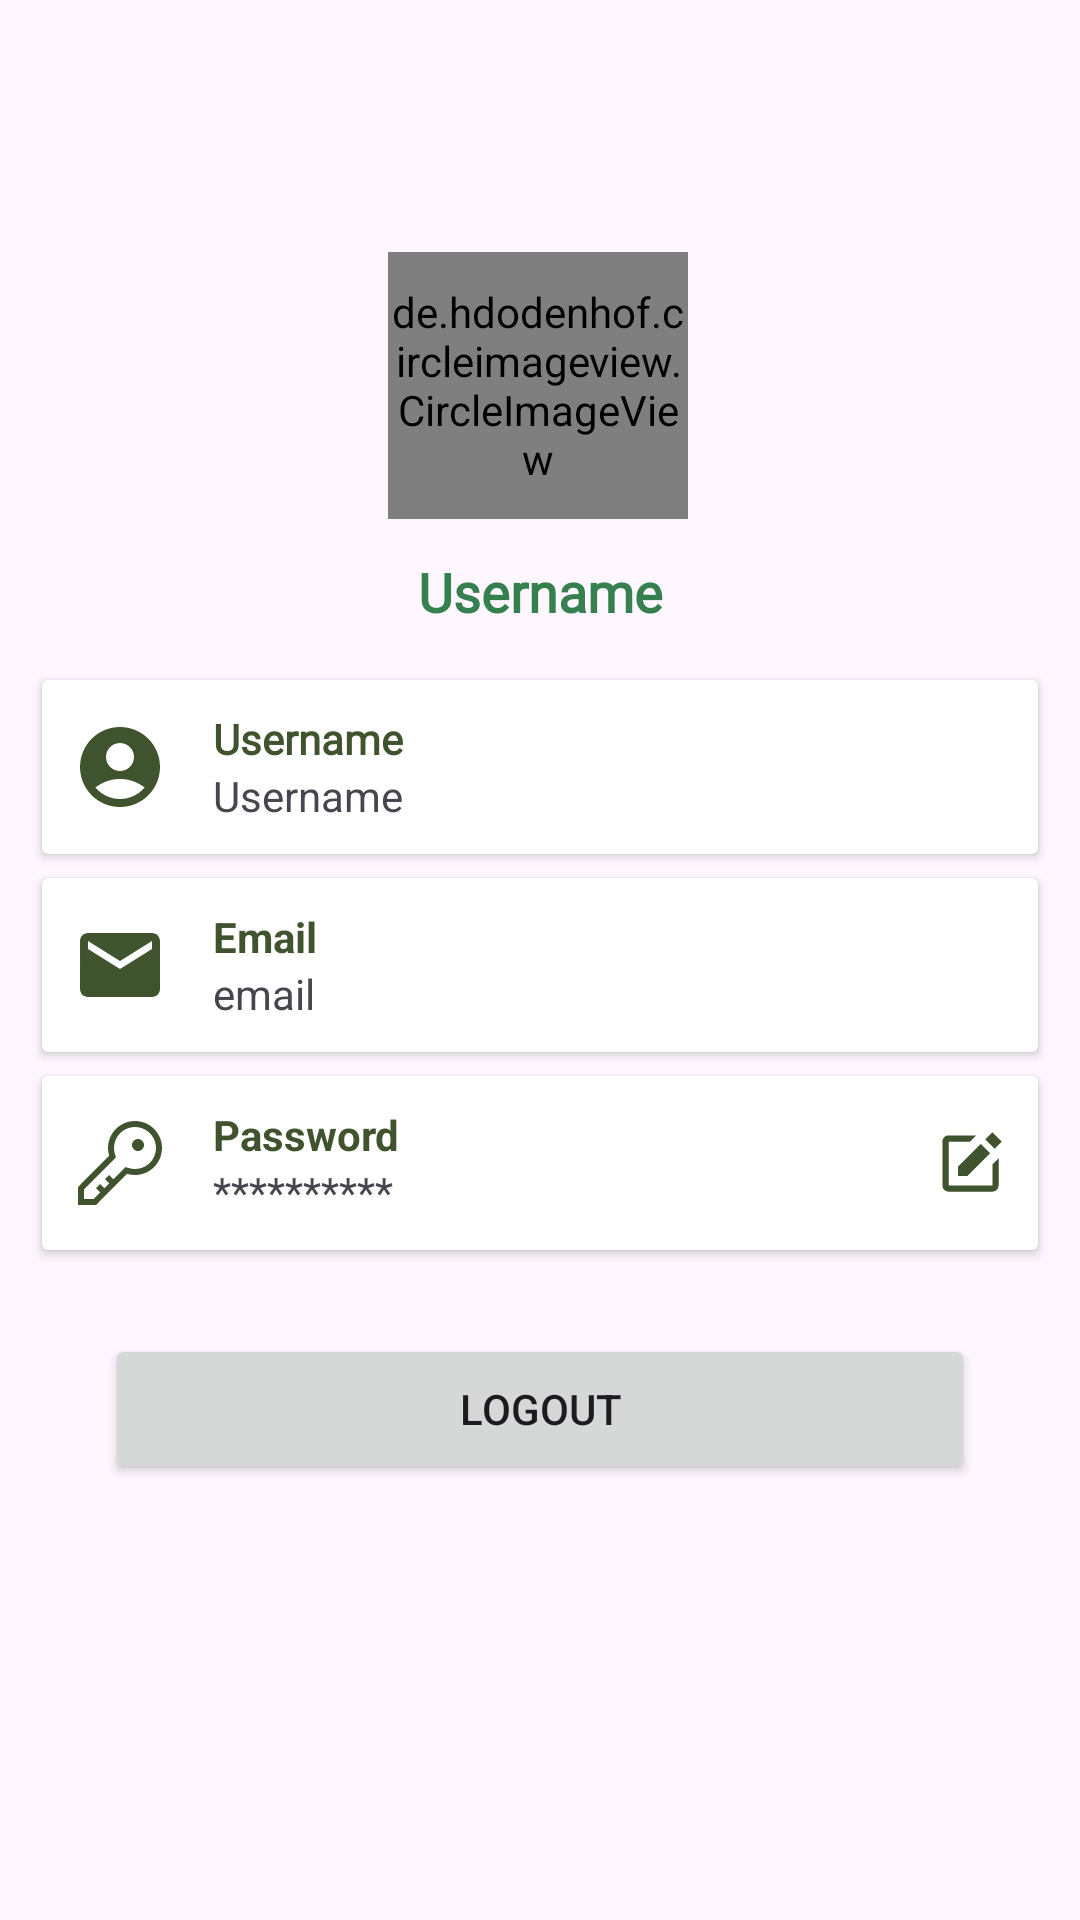

This screen was rendered from an Android layout file. Write that file and the resources it references.
<!-- AndroidManifest.xml: application theme Base.Theme.MyStoryApp -->
<!-- res/layout/fragment_profile.xml -->
<?xml version="1.0" encoding="utf-8"?>
<ScrollView xmlns:android="http://schemas.android.com/apk/res/android"
    xmlns:app="http://schemas.android.com/apk/res-auto"
    xmlns:tools="http://schemas.android.com/tools"
    android:layout_width="match_parent"
    android:layout_height="match_parent"
    tools:context=".ui.Profile">

    <androidx.constraintlayout.widget.ConstraintLayout
        android:layout_width="match_parent"
        android:layout_height="wrap_content"
        android:paddingBottom="50dp">

        <de.hdodenhof.circleimageview.CircleImageView
            android:id="@+id/circleImageView"
            android:layout_width="100dp"
            android:layout_height="89dp"
            android:layout_marginTop="84dp"
            android:src="@drawable/baseline_account_circle_24"
            app:civ_border_color="@color/ijomuda"
            app:civ_border_width="1dp"
            app:layout_constraintEnd_toEndOf="parent"
            app:layout_constraintHorizontal_bias="0.498"
            app:layout_constraintStart_toStartOf="parent"
            app:layout_constraintTop_toTopOf="parent" />

        <TextView
            android:id="@+id/textView2"
            android:layout_width="match_parent"
            android:layout_height="wrap_content"
            android:layout_marginStart="10dp"
            android:layout_marginTop="12dp"
            android:layout_marginEnd="10dp"
            style="@style/Medium18sp"
            android:text="@string/username"
            android:textAlignment="center"
            android:textColor="@color/ijomuda"
            android:textStyle="bold"
            app:layout_constraintEnd_toEndOf="parent"
            app:layout_constraintHorizontal_bias="1.0"
            app:layout_constraintStart_toStartOf="parent"
            app:layout_constraintTop_toBottomOf="@+id/circleImageView" />

        <LinearLayout
            android:id="@+id/linearLayout2"
            android:layout_width="match_parent"
            android:layout_height="wrap_content"
            android:layout_margin="10dp"
            android:layout_marginTop="64dp"
            android:orientation="vertical"
            app:layout_constraintBottom_toBottomOf="parent"
            app:layout_constraintEnd_toEndOf="parent"
            app:layout_constraintHorizontal_bias="0.473"
            app:layout_constraintStart_toStartOf="parent"
            app:layout_constraintTop_toBottomOf="@+id/textView2"
            app:layout_constraintVertical_bias="0.049">

            
            <androidx.cardview.widget.CardView
                android:layout_width="match_parent"
                android:layout_height="match_parent"
                android:layout_margin="4dp">
                <LinearLayout
                    android:layout_width="match_parent"
                    android:layout_height="wrap_content"
                    android:orientation="horizontal"
                    android:padding="10dp">
                    <ImageView
                        android:layout_width="32dp"
                        android:layout_height="match_parent"
                        android:contentDescription="@string/icon"
                        android:src="@drawable/ijotuaprofile" />
                    <LinearLayout
                        android:layout_width="0dp"
                        android:layout_height="wrap_content"
                        android:layout_weight="1"
                        android:orientation="vertical">
                        <TextView
                            android:layout_width="match_parent"
                            android:layout_height="match_parent"
                            android:gravity="center_vertical|start"
                            android:text="@string/usernamedetail"
                            style="@style/Medium14sp"
                            android:layout_marginStart="15dp"
                            android:textColor="@color/ijotua"
                            android:textStyle="bold" />
                        <TextView
                            android:id="@+id/name"
                            android:layout_width="match_parent"
                            android:layout_height="wrap_content"
                            android:layout_marginStart="15dp"
                            android:text="@string/username" />
                    </LinearLayout>
                </LinearLayout>
            </androidx.cardview.widget.CardView>

            
            <androidx.cardview.widget.CardView
                android:layout_width="match_parent"
                android:layout_height="match_parent"
                android:layout_margin="4dp">

                <LinearLayout
                    android:layout_width="match_parent"
                    android:layout_height="wrap_content"
                    android:orientation="horizontal"
                    android:padding="10dp">

                    <ImageView
                        android:layout_width="32dp"
                        android:layout_height="match_parent"
                        android:contentDescription="@string/icon"
                        android:src="@drawable/ic_baseline_email" />

                    <LinearLayout
                        android:layout_width="0dp"
                        android:layout_height="wrap_content"
                        android:layout_weight="1"
                        android:layout_marginStart="15dp"
                        android:orientation="vertical">
                        <TextView
                            android:layout_width="match_parent"
                            android:layout_height="match_parent"
                            android:gravity="center_vertical|start"
                            android:text="@string/email"
                            android:textColor="@color/ijotua"
                            android:textStyle="bold" />
                        <TextView
                            android:id="@+id/email"
                            android:layout_width="match_parent"
                            android:layout_height="wrap_content"
                            android:text="email" />
                    </LinearLayout>
                </LinearLayout>

            </androidx.cardview.widget.CardView>
            
            <androidx.cardview.widget.CardView
                android:layout_width="match_parent"
                android:layout_height="match_parent"
                android:layout_margin="4dp">

                <LinearLayout
                    android:layout_width="match_parent"
                    android:layout_height="wrap_content"
                    android:orientation="horizontal"
                    android:padding="10dp">
                    <ImageView
                        android:layout_width="32dp"
                        android:layout_height="match_parent"
                        android:contentDescription="@string/icon"
                        android:src="@drawable/carbon_password" />
                    <LinearLayout
                        android:layout_width="0dp"
                        android:layout_height="wrap_content"
                        android:layout_weight="1"
                        android:layout_marginStart="15dp"
                        android:orientation="vertical">
                        <TextView
                            android:layout_width="match_parent"
                            android:layout_height="match_parent"
                            android:gravity="center_vertical|start"
                            android:text="@string/password"
                            android:textColor="@color/ijotua"
                            android:textStyle="bold" />
                        <TextView
                            android:id="@+id/password"
                            android:layout_width="match_parent"
                            android:layout_height="wrap_content"
                            android:text="@string/pw" />
                    </LinearLayout>

                    <ImageView
                        android:id="@+id/reset"
                        android:layout_width="25dp"
                        android:layout_height="match_parent"
                        android:contentDescription="@string/edit"
                        android:src="@drawable/bxs_edit" />
                </LinearLayout>
            </androidx.cardview.widget.CardView>

        </LinearLayout>
        <Button
            android:id="@+id/logout"
            android:layout_width="match_parent"
            android:layout_height="50dp"
            android:layout_marginRight="35dp"
            android:layout_marginLeft="35dp"
            android:layout_marginTop="24dp"
            android:text="logout"
            app:layout_constraintEnd_toEndOf="parent"
            app:layout_constraintStart_toStartOf="parent"
            app:layout_constraintTop_toBottomOf="@+id/linearLayout2" />
    </androidx.constraintlayout.widget.ConstraintLayout>
</ScrollView>
<!-- resources referenced by this layout -->
<resources>
  <color name="ijomuda">#36804F</color>
  <color name="ijotua">#3F532E</color>
  <!-- drawable baseline_account_circle_24 (drawable) -->
  <vector xmlns:android="http://schemas.android.com/apk/res/android" android:height="24dp" android:tint="#656565" android:viewportHeight="24" android:viewportWidth="24" android:width="24dp">
        
      <path android:fillColor="@android:color/white" android:pathData="M12,2C6.48,2 2,6.48 2,12s4.48,10 10,10s10,-4.48 10,-10S17.52,2 12,2zM12,6c1.93,0 3.5,1.57 3.5,3.5S13.93,13 12,13s-3.5,-1.57 -3.5,-3.5S10.07,6 12,6zM12,20c-2.03,0 -4.43,-0.82 -6.14,-2.88C7.55,15.8 9.68,15 12,15s4.45,0.8 6.14,2.12C16.43,19.18 14.03,20 12,20z"/>
      
  </vector>
  <!-- drawable ic_baseline_email (drawable) -->
  <vector xmlns:android="http://schemas.android.com/apk/res/android"
      android:width="24dp"
      android:height="24dp"
      android:viewportWidth="24"
      android:viewportHeight="24">
    <path
        android:pathData="M20,4H4C2.9,4 2.01,4.9 2.01,6L2,18C2,19.1 2.9,20 4,20H20C21.1,20 22,19.1 22,18V6C22,4.9 21.1,4 20,4ZM20,8L12,13L4,8V6L12,11L20,6V8Z"
        android:fillColor="#3F532E"/>
  </vector>
  <!-- drawable ijotuaprofile (drawable) -->
  <vector xmlns:android="http://schemas.android.com/apk/res/android" android:height="24dp" android:tint="#3F532E" android:viewportHeight="24" android:viewportWidth="24" android:width="24dp">
        
      <path android:fillColor="@android:color/white" android:pathData="M12,2C6.48,2 2,6.48 2,12s4.48,10 10,10s10,-4.48 10,-10S17.52,2 12,2zM12,6c1.93,0 3.5,1.57 3.5,3.5S13.93,13 12,13s-3.5,-1.57 -3.5,-3.5S10.07,6 12,6zM12,20c-2.03,0 -4.43,-0.82 -6.14,-2.88C7.55,15.8 9.68,15 12,15s4.45,0.8 6.14,2.12C16.43,19.18 14.03,20 12,20z"/>
      
  </vector>
  <string name="edit">edit</string>
  <string name="email">Email</string>
  <string name="icon">icon</string>
  <string name="password">Password</string>
  <string name="pw">**********</string>
  <string name="username">Username</string>
  <string name="usernamedetail">Username</string>
  <style name="Medium14sp" parent="TextAppearance.AppCompat">
          <item name="android:textColor">?android:attr/textColorPrimary</item>
          <item name="android:fontFamily">@font/poppins_medium</item>
          <item name="android:textSize">14sp</item>
      </style>
  <style name="Medium18sp" parent="TextAppearance.AppCompat">
          <item name="android:textColor">?android:attr/textColorPrimary</item>
          <item name="android:fontFamily">@font/poppins_medium</item>
          <item name="android:textSize">18sp</item>
      </style>
  <style name="Base.Theme.MyStoryApp" parent="Theme.Material3.DayNight.NoActionBar">
          
          <item name="colorPrimary">@color/ijomuda</item>
          <item name="colorAccent">@color/ijomuda</item>
          <item name="colorPrimaryVariant">@color/ijomuda</item>
          <item name="colorOnPrimary">@color/white</item>
          
          <item name="colorSecondary">@color/teal_200</item>
          <item name="colorSecondaryVariant">@color/teal_700</item>
          <item name="colorOnSecondary">@color/black</item>
          
          <item name="android:statusBarColor">@color/ijomuda</item>
  
      </style>
  <color name="white">#FFFFFFFF</color>
  <color name="teal_200">#FF03DAC5</color>
  <color name="teal_700">#FF018786</color>
  <color name="black">#FF000000</color>
</resources>
